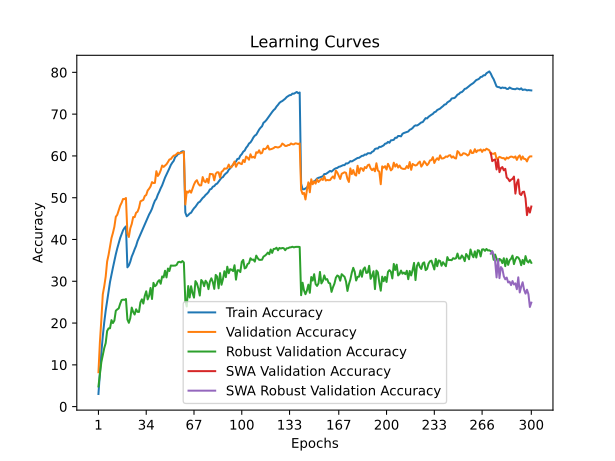

The table this chart was drawn from, first rows:
train_accuracy; train_loss; valid_accuracy; valid_loss; valid_accuracy_robust; valid_accuracy_swa; valid_accuracy_robust_swa
3,0240; 5,0907; 8,2300; 4,5778; 4,8207; 8,2300; 4,8207
7,8120; 4,6895; 15,3800; 4,1738; 7,6000; 15,3800; 7,6000
12,8980; 4,3711; 20,7800; 3,9641; 10,6414; 20,7800; 10,6414
16,8400; 4,1627; 26,8600; 3,6703; 12,3655; 26,8600; 12,3655
20,1580; 3,9952; 28,7800; 3,6010; 14,0000; 28,7800; 14,0000
22,9560; 3,8584; 31,1000; 3,5103; 15,2000; 31,1000; 15,2000
25,2730; 3,7446; 34,7200; 3,4110; 18,0966; 34,7200; 18,0966
27,7630; 3,6431; 36,3300; 3,3127; 18,7241; 36,3300; 18,7241
29,8500; 3,5487; 38,2700; 3,2447; 18,7586; 38,2700; 18,7586
31,6190; 3,4711; 40,3400; 3,2039; 20,6966; 40,3400; 20,6966
33,2580; 3,3973; 41,5700; 3,1307; 20,0000; 41,5700; 20,0000
34,9240; 3,3239; 43,0400; 3,0929; 20,6000; 43,0400; 20,6000
36,4690; 3,2602; 45,4300; 3,0196; 22,9448; 45,4300; 22,9448
37,8730; 3,2010; 45,9100; 3,0121; 23,2621; 45,9100; 23,2621
39,0530; 3,1483; 47,0400; 2,9583; 23,5034; 47,0400; 23,5034
40,3530; 3,1013; 48,0800; 2,9145; 24,6207; 48,0800; 24,6207
41,2630; 3,0641; 48,7800; 2,9202; 25,4966; 48,7800; 25,4966
42,1990; 3,0301; 49,6900; 2,8942; 25,6000; 49,6900; 25,6000
42,7630; 3,0090; 49,6600; 2,8815; 25,5448; 49,6600; 25,5448
43,1390; 2,9921; 49,9300; 2,8990; 25,7517; 49,9300; 25,7517
33,3370; 3,3908; 41,4100; 3,1503; 20,8552; 41,4100; 20,8552
33,7860; 3,3759; 40,6000; 3,1502; 20,0552; 40,6000; 20,0552
34,6890; 3,3323; 42,6700; 3,0574; 21,1793; 42,6700; 21,1793
35,9160; 3,2873; 43,7200; 3,0207; 23,6966; 43,7200; 23,6966
36,7270; 3,2464; 45,3700; 3,0048; 22,6414; 45,3700; 22,6414
37,6610; 3,2072; 45,3500; 2,9738; 22,0414; 45,3500; 22,0414
38,4770; 3,1742; 46,3900; 2,9764; 23,2966; 46,3900; 23,2966
39,6200; 3,1322; 46,6500; 2,9728; 22,6759; 46,6500; 22,6759
40,4260; 3,0963; 47,5600; 2,8686; 22,6621; 47,5600; 22,6621
41,1860; 3,0638; 49,1300; 2,8514; 24,9517; 49,1300; 24,9517
42,0940; 3,0296; 49,3100; 2,8455; 25,6759; 49,3100; 25,6759
42,7580; 2,9967; 49,4800; 2,8214; 24,6621; 49,4800; 24,6621
43,6310; 2,9651; 50,4000; 2,8116; 26,5034; 50,4000; 26,5034
44,3720; 2,9328; 50,6500; 2,8184; 27,6000; 50,6500; 27,6000
45,2670; 2,8992; 51,7200; 2,7704; 25,6621; 51,7200; 25,6621
45,9930; 2,8691; 52,1500; 2,7365; 26,5310; 52,1500; 26,5310
46,6190; 2,8409; 52,7000; 2,7051; 28,4000; 52,7000; 28,4000
47,3720; 2,8114; 53,7300; 2,7164; 25,7586; 53,7300; 25,7586
48,4010; 2,7726; 53,5000; 2,6921; 29,6207; 53,5000; 29,6207
49,2750; 2,7411; 53,5500; 2,6847; 28,8069; 53,5500; 28,8069
49,7480; 2,7146; 56,3400; 2,6174; 29,1034; 56,3400; 29,1034
50,7090; 2,6827; 55,1900; 2,6428; 29,9034; 55,1900; 29,9034
51,4330; 2,6563; 55,7000; 2,6112; 30,2690; 55,7000; 30,2690
52,2580; 2,6195; 56,5400; 2,5912; 29,4069; 56,5400; 29,4069
52,9560; 2,5943; 57,7000; 2,5555; 31,1586; 57,7000; 31,1586
53,8790; 2,5622; 57,3700; 2,5801; 30,9310; 57,3700; 30,9310
54,8140; 2,5304; 57,6700; 2,5720; 32,5172; 57,6700; 32,5172
55,5370; 2,5058; 58,0100; 2,5549; 30,9172; 58,0100; 30,9172
56,1940; 2,4788; 58,5300; 2,5309; 33,0483; 58,5300; 33,0483
57,0300; 2,4510; 59,1400; 2,5198; 32,4552; 59,1400; 32,4552
57,8320; 2,4265; 59,2500; 2,4977; 33,7724; 59,2500; 33,7724
58,3800; 2,4008; 59,7100; 2,4981; 33,7379; 59,7100; 33,7379
58,8360; 2,3811; 60,0700; 2,4844; 33,7517; 60,0700; 33,7517
59,7410; 2,3563; 60,1400; 2,4709; 33,7448; 60,1400; 33,7448
60,0160; 2,3427; 60,4500; 2,4801; 33,9172; 60,4500; 33,9172
60,4750; 2,3264; 60,7900; 2,4655; 34,5793; 60,7900; 34,5793
60,5790; 2,3189; 60,6000; 2,4693; 34,6621; 60,6000; 34,6621
60,9150; 2,3111; 60,7400; 2,4673; 34,5103; 60,7400; 34,5103
61,1210; 2,3040; 60,8300; 2,4582; 34,8345; 60,8300; 34,8345
61,0750; 2,3036; 61,0000; 2,4633; 34,4897; 61,0000; 34,4897
... 240 more rows
